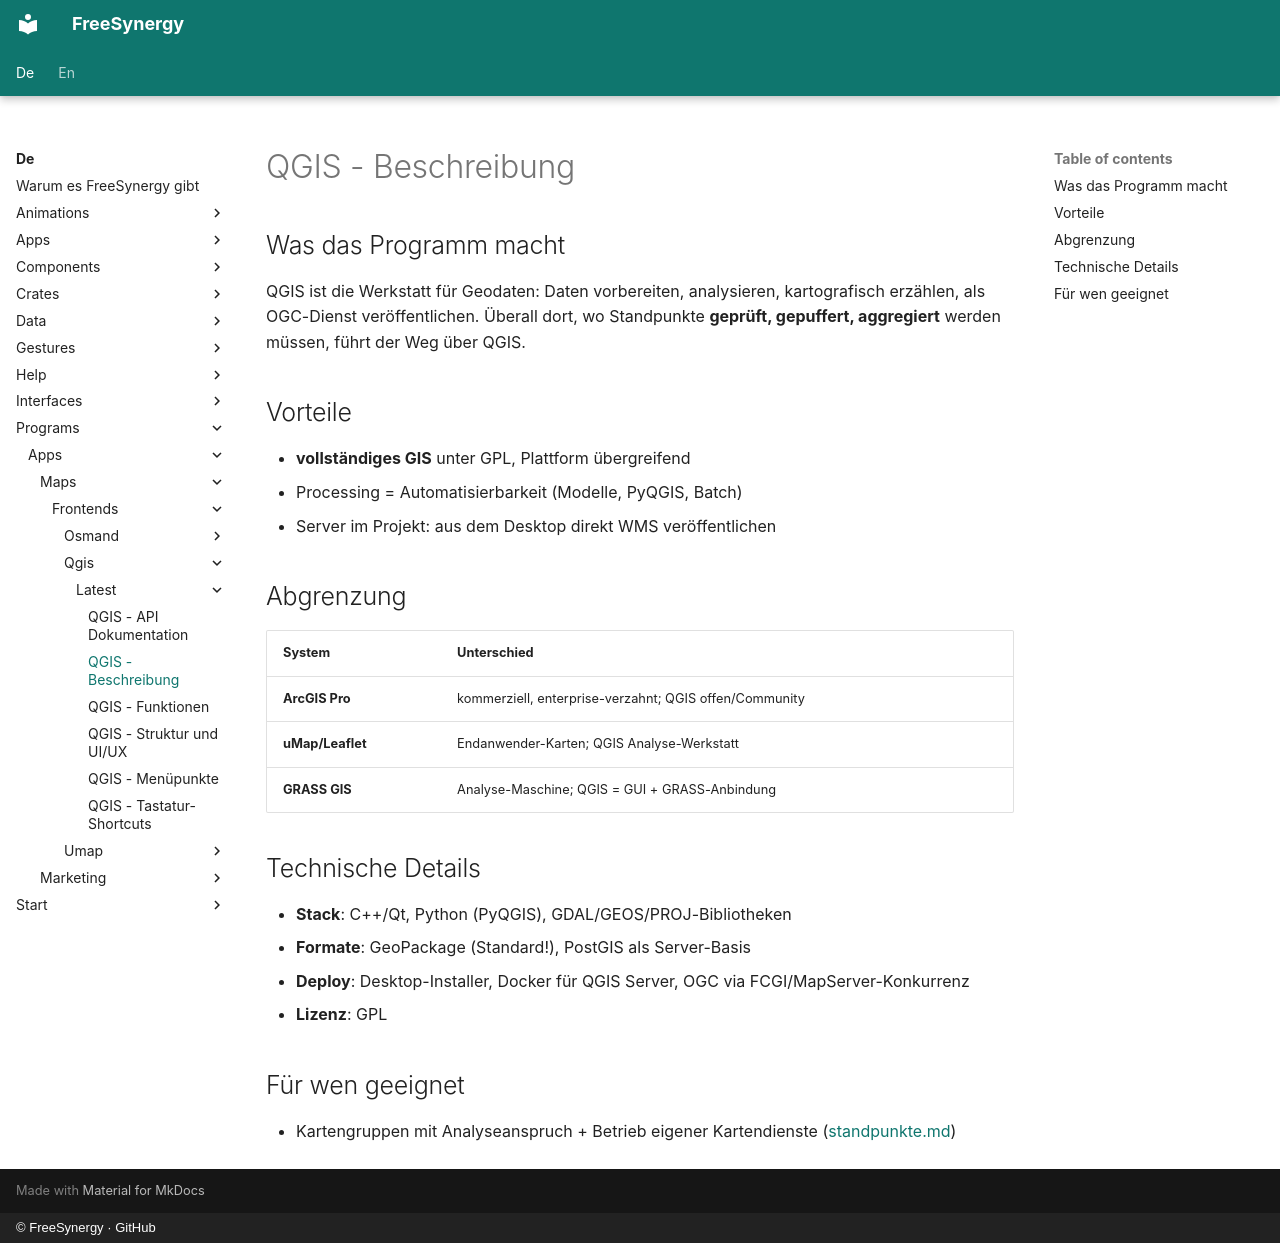

repository: FreeSynergy/fs-documentation · page: de/programs/apps/maps/frontends/qgis/latest/description/index.html · generator: mkdocs · copyright: © FreeSynergy · GitHub

# QGIS - Beschreibung

## Was das Programm macht

QGIS ist die Werkstatt für Geodaten: Daten vorbereiten, analysieren, kartografisch erzählen, als OGC-Dienst veröffentlichen. Überall dort, wo Standpunkte **geprüft, gepuffert, aggregiert** werden müssen, führt der Weg über QGIS.

## Vorteile

- **vollständiges GIS** unter GPL, Plattform übergreifend
- Processing = Automatisierbarkeit (Modelle, PyQGIS, Batch)
- Server im Projekt: aus dem Desktop direkt WMS veröffentlichen

## Abgrenzung

| System | Unterschied |
|--------|-------------|
| **ArcGIS Pro** | kommerziell, enterprise-verzahnt; QGIS offen/Community |
| **uMap/Leaflet** | Endanwender-Karten; QGIS Analyse-Werkstatt |
| **GRASS GIS** | Analyse-Maschine; QGIS = GUI + GRASS-Anbindung |

## Technische Details

- **Stack**: C++/Qt, Python (PyQGIS), GDAL/GEOS/PROJ-Bibliotheken
- **Formate**: GeoPackage (Standard!), PostGIS als Server-Basis
- **Deploy**: Desktop-Installer, Docker für QGIS Server, OGC via FCGI/MapServer-Konkurrenz
- **Lizenz**: GPL

## Für wen geeignet

- Kartengruppen mit Analyseanspruch + Betrieb eigener Kartendienste ([standpunkte.md](../../../standpunkte.md))
